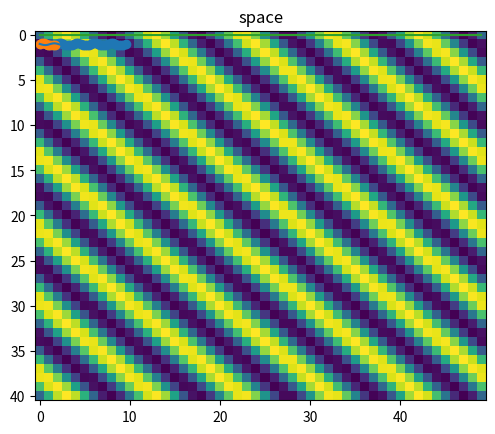

The matplotlib source for this figure:
#!/usr/bin/env python2
# -*- coding: utf-8 -*-
"""
Created on Wed Sep 29 13:31:41 2021

[redacted]
"""
import numpy as np
import matplotlib.pyplot as plt


phase = np.pi/9

def cos_wave(A, x, t, l, omega):
    return A*np.cos(l*x - omega*t - phase)

def sin_wave(A, x, t, l, omega):
    return A*np.sin(l*x- omega*t - phase)

def closest_ind( array, value):
    index, val =  min (enumerate(array), key=lambda x: abs(x[1]-value))
    return index


phase = np.pi/9

g = 1. # m/s**2 
f = 1. # 1/s
H = 1.

Lx = 10

nx = 50
nt = 41


wavelength = Lx/5.
l = np.pi*2/wavelength
omega = np.sqrt(g*l**2*H + f**2)
T = np.pi*2/omega

print (T)

skew_sample = 1.00
Ts = T*5*skew_sample

hw = H/10
uw = hw*f/(H*l)
vw = hw*omega/(H*l)


x = np.linspace(0, Lx, nx)
t = np.linspace(0, Ts, nt)
dt = t[1]-t[0]
dx = x[1]-x[0]
xx, tt = np.meshgrid(x, t)



h = sin_wave(hw, xx, tt, l, omega) + H
u = cos_wave(uw, xx, tt, l, omega)
v = sin_wave(vw, xx, tt, l, omega)

#u*=

plt.plot(x, h[0, :])
plt.title('space')
plt.show()

plt.scatter(t, h[:, 0])
plt.show()


u_squared = u**2 + v**2
mult = g*h**2  + h*u_squared/2 
Fx = u*mult
Fy = v*mult


int_t1 = 0
int_t2 = T*1

ind_t1 = closest_ind(t, int_t1)
ind_t2 = closest_ind(t, int_t2) 
print(ind_t1, ind_t2, (len(t)))

plt.scatter(t[ind_t1: ind_t2 ], h[ind_t1: ind_t2,  0])
plt.show()


fx_average = np.trapz(Fx[ind_t1: ind_t2 + 1 , :], dx = dt,  axis = 0)/T#(t[ind_t2 ]-t[ind_t1])
fy_average = np.trapz(Fy[ind_t1: ind_t2 + 1, :], dx = dt,  axis = 0)/T #(t[ind_t2]-t[ind_t1])

#fx_average = np.trapz(Fx, dx = dt,  axis = 0)/(t[ind_t2]-t[ind_t1])
#fy_average = np.trapz(Fy, dx = dt,  axis = 0)/(t[ind_t2]-t[ind_t1])
#
#
plt.imshow(h)
plt.show()



def anlytical_flux(uw, vw, hw):
    return (g*0.5*vw*hw*H + 1./16*hw*vw*uw**2 + 3/16*hw*vw**3)

print (anlytical_flux(uw, vw, hw)*2, (fy_average))

plt.plot(fx_average)
plt.plot(fy_average)
plt.show()

#
#
#



#
#def round_dt(dt_orig, wave_period):
#    
#    N = 8
#    save_iter = 0
#    dt_diff = 1.
#    new_dt = None
#    while dt_diff >= 0 :
#        wave_fraction = wave_period/N
#        print (N, wave_fraction)
#        dt_diff = wave_fraction - dt_orig
#        new_dt = wave_fraction
#        N+= 8
#        save_iter+= 1
#        print (save_iter)
#    return new_dt, save_iter
#
#dt_orig = 0.01
#
#
#
#wp = 1.


#
#print (round_dt(dt_orig, wp))
#
















